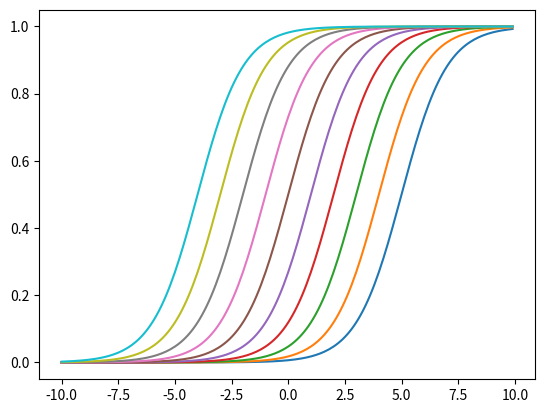

Generate this figure with matplotlib:
# sigmoid 함수의 특징 II
import numpy as np
from matplotlib import pyplot as plt


def f(x):
    return 1 / (1 + np.exp(-x))


x = np.arange(-10, 10, 0.1)

fig, splt = plt.subplots()
for b in np.arange(-5, 5):
    y = f(x + b)
    splt.plot(x, y)

plt.show()

